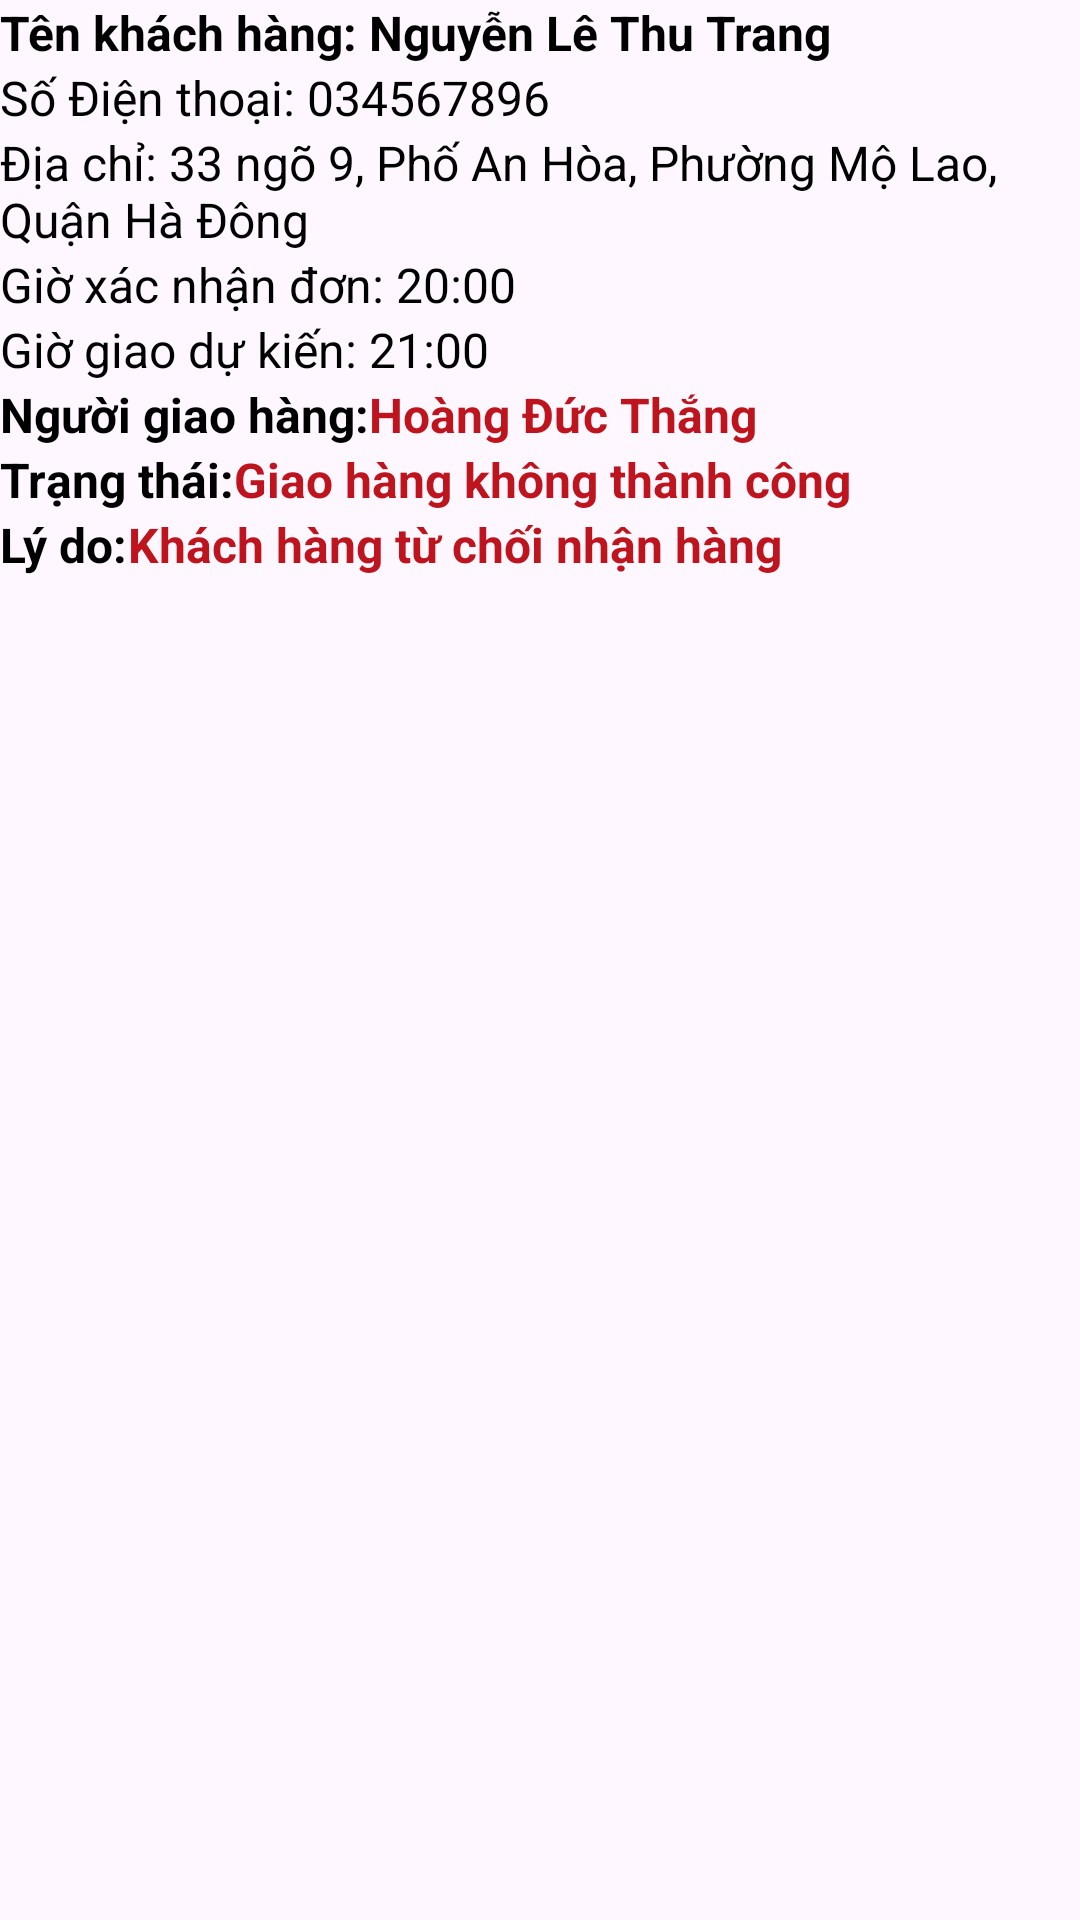

Reconstruct the res/layout file that produces this screen, plus the resources it refers to.
<!-- AndroidManifest.xml: application theme Theme.BRG_Shopping_Admin -->
<!-- res/layout/design_delivery_cancel.xml -->
<?xml version="1.0" encoding="utf-8"?>
<RelativeLayout xmlns:android="http://schemas.android.com/apk/res/android"
    android:layout_width="match_parent"
    android:layout_height="200dp"
    android:background="@drawable/bg_gach_duoi">
    <RelativeLayout
        android:layout_width="wrap_content"
        android:layout_height="wrap_content">
        <TextView
            android:id="@+id/TextView_name"
            android:layout_width="wrap_content"
            android:layout_height="wrap_content"
            android:text="Tên khách hàng: Nguyễn Lê Thu Trang"
            android:textSize="16dp"
            android:textColor="@color/colorDark"
            android:textStyle="bold"/>
        <TextView
            android:id="@+id/TextView_phone"
            android:layout_width="wrap_content"
            android:layout_height="wrap_content"
            android:text="Số Điện thoại: 034567896"
            android:textSize="16dp"
            android:textColor="@color/colorDark"
            android:layout_below="@+id/TextView_name"/>
        <TextView
            android:id="@+id/TextView_address"
            android:layout_width="wrap_content"
            android:layout_height="wrap_content"
            android:text="Địa chỉ: 33 ngõ 9, Phố An Hòa, Phường Mộ Lao, Quận Hà Đông"
            android:textSize="16dp"
            android:textColor="@color/colorDark"
            android:layout_below="@+id/TextView_phone"/>
        <TextView
            android:id="@+id/TextView_gioxacnhan1"
            android:layout_width="wrap_content"
            android:layout_height="wrap_content"
            android:text="Giờ xác nhận đơn: 20:00"
            android:textSize="16dp"
            android:textColor="@color/colorDark"
            android:layout_below="@+id/TextView_address"/>
        <TextView
            android:id="@+id/TextView_giogiaodukien1"
            android:layout_width="wrap_content"
            android:layout_height="wrap_content"
            android:text="Giờ giao dự kiến: 21:00"
            android:textSize="16dp"
            android:textColor="@color/colorDark"
            android:layout_below="@+id/TextView_gioxacnhan1"/>
        <TextView
            android:id="@+id/TextView_name1"
            android:layout_width="wrap_content"
            android:layout_height="wrap_content"
            android:text="Người giao hàng:"
            android:textSize="16dp"
            android:textColor="@color/colorDark"
            android:layout_below="@+id/TextView_giogiaodukien1"
            android:textStyle="bold"/>
        <TextView
            android:id="@+id/TextView_nameship"
            android:layout_width="wrap_content"
            android:layout_height="wrap_content"
            android:text="Hoàng Đức Thắng"
            android:textSize="16dp"
            android:textColor="@color/appRed"
            android:layout_toRightOf="@+id/TextView_name1"
            android:layout_below="@+id/TextView_giogiaodukien1"
            android:textStyle="bold"/>
        <TextView
            android:id="@+id/TextView_statuscancel"
            android:layout_width="wrap_content"
            android:layout_height="wrap_content"
            android:text="Trạng thái:"
            android:textSize="16dp"
            android:textColor="@color/colorDark"
            android:layout_below="@+id/TextView_name1"
            android:textStyle="bold"/>
        <TextView
            android:id="@+id/TextView_statuscancel1"
            android:layout_width="wrap_content"
            android:layout_height="wrap_content"
            android:text="Giao hàng không thành công"
            android:textSize="16dp"
            android:textColor="@color/appRed"
            android:layout_toRightOf="@+id/TextView_statuscancel"
            android:layout_below="@+id/TextView_name1"
            android:textStyle="bold"/>
        <TextView
            android:id="@+id/TextView_whycancel"
            android:layout_width="wrap_content"
            android:layout_height="wrap_content"
            android:text="Lý do:"
            android:textSize="16dp"
            android:textColor="@color/colorDark"
            android:layout_below="@+id/TextView_statuscancel"
            android:textStyle="bold"/>
        <TextView
            android:id="@+id/TextView_whycancel1"
            android:layout_width="wrap_content"
            android:layout_height="wrap_content"
            android:text="Khách hàng từ chối nhận hàng"
            android:textSize="16dp"
            android:layout_toRightOf="@+id/TextView_whycancel"
            android:textColor="@color/appRed"
            android:layout_below="@+id/TextView_statuscancel"
            android:textStyle="bold"/>

    </RelativeLayout>

</RelativeLayout>
<!-- resources referenced by this layout -->
<resources>
  <color name="appRed">#be141e</color>
  <color name="colorDark">#000000</color>
  <style name="Theme.BRG_Shopping_Admin" parent="Base.Theme.BRG_Shopping_Admin" />
  <style name="Base.Theme.BRG_Shopping_Admin" parent="Theme.Material3.DayNight.NoActionBar">
          
          
      </style>
</resources>
